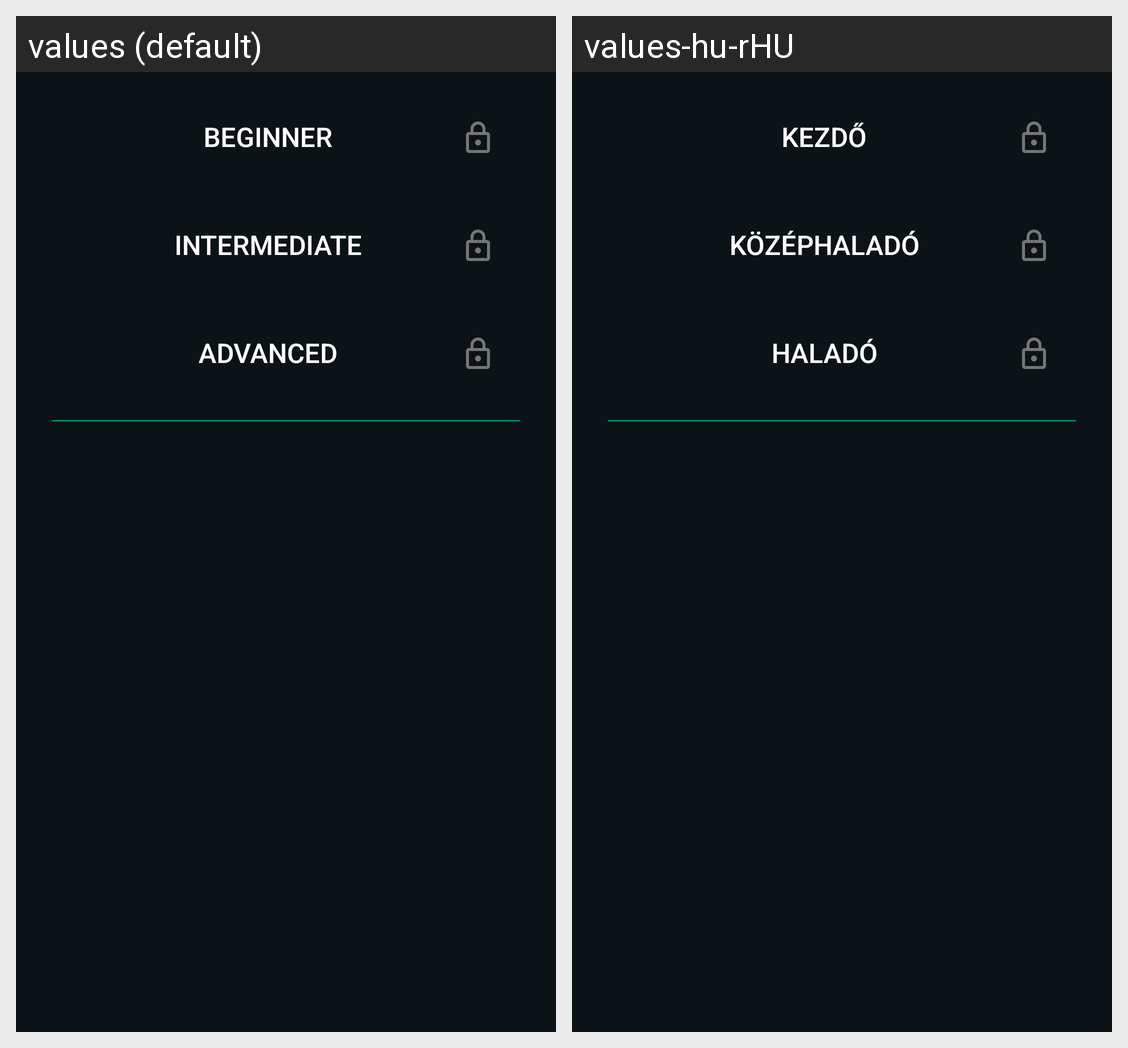

Locale-by-locale string values for the Android screen shown in this grid:
Android screen res/layout/fragment_puzzles.xml rendered under 2 locales, left to right: values (default), values-hu-rHU. Device: Nexus 5 (rendered at 1080×1920; each locale shown at half size, 540×960, under a caption strip naming it); theme SplashTheme.
Strings drawn on this screen, with the default value and each locale's value (text and hints the layout hard-codes, and strings that could not be matched under every locale, appear in the picture but are not listed):

beginner_puzzles
  values: Beginner
  values-hu-rHU: Kezdő

intermediate_puzzles
  values: Intermediate
  values-hu-rHU: Középhaladó

advanced_puzzles
  values: Advanced
  values-hu-rHU: Haladó
